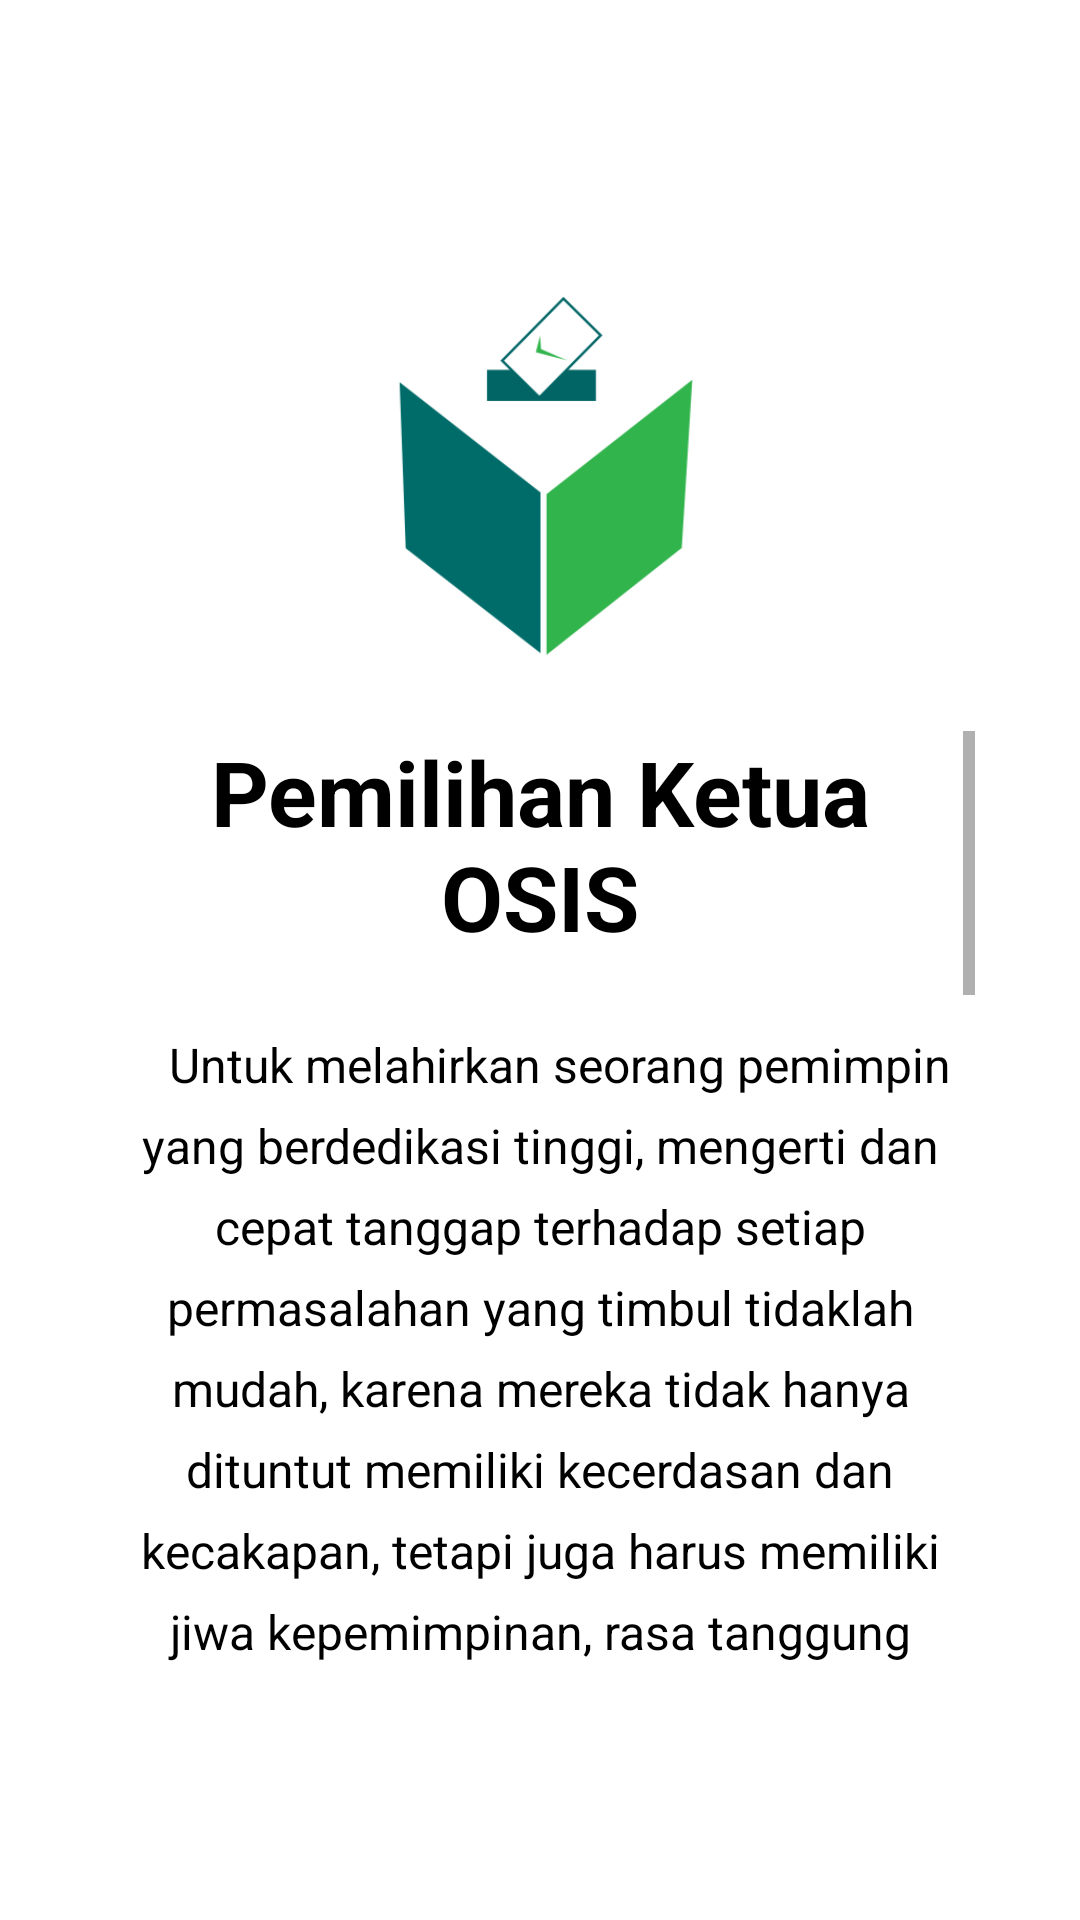

Layout XML and referenced resources for this Android screen:
<!-- AndroidManifest.xml: application theme AppTheme -->
<!-- res/layout/wizard3.xml -->
<?xml version="1.0" encoding="utf-8"?>
<LinearLayout xmlns:android="http://schemas.android.com/apk/res/android"
    xmlns:app="http://schemas.android.com/apk/res-auto"
    android:orientation="vertical" android:layout_width="match_parent"
    android:layout_height="match_parent"
    android:background="@color/putih">

    <LinearLayout
        android:orientation="vertical"
        android:layout_width="match_parent"
        android:layout_height="match_parent"
        android:layout_marginTop="50dp"
        android:layout_marginRight="20dp"
        android:layout_marginLeft="20dp"
        android:layout_marginBottom="60dp"
        android:gravity="center"
        android:background="@color/putih">

        <LinearLayout
            android:orientation="vertical"
            android:layout_width="match_parent"
            android:layout_height="match_parent">

            <LinearLayout
                android:layout_width="match_parent"
                android:layout_height="match_parent"
                android:layout_centerInParent="true"
                android:orientation="vertical"
                android:padding="15dp"
                android:gravity="center_horizontal">

                <LinearLayout
                    android:orientation="horizontal"
                    android:layout_width="match_parent"
                    android:layout_height="match_parent"
                    android:layout_weight="0.9">

                    <ImageView
                        android:id="@+id/imageView15"
                        app:srcCompat="@drawable/ikon"
                        android:layout_width="match_parent"
                        android:layout_height="match_parent"
                        android:layout_weight="0.6"
                        android:visibility="invisible"
                        android:layout_marginTop="10dp"
                        android:layout_marginBottom="10dp" />

                    <ImageView
                        android:id="@+id/imageView12"
                        app:srcCompat="@drawable/ikon"
                        android:layout_width="match_parent"
                        android:layout_height="match_parent"
                        android:layout_weight="0.4"
                        android:layout_marginTop="10dp"
                        android:layout_marginBottom="10dp" />

                    <ImageView
                        android:id="@+id/imageView16"
                        app:srcCompat="@drawable/ikon"
                        android:layout_width="match_parent"
                        android:layout_height="match_parent"
                        android:layout_weight="0.6"
                        android:visibility="invisible"
                        android:layout_marginTop="10dp"
                        android:layout_marginBottom="10dp" />
                </LinearLayout>

                <ScrollView
                    android:layout_width="match_parent"
                    android:layout_height="match_parent"
                    android:layout_weight="0.5">

                    <LinearLayout
                        android:layout_width="match_parent"
                        android:layout_height="match_parent"
                        android:orientation="vertical" >

                        <TextView
                            android:layout_width="match_parent"
                            android:layout_height="wrap_content"
                            android:text="@string/slide_4_title"
                            android:textColor="@android:color/black"
                            android:textSize="@dimen/slide_title"
                            android:textStyle="bold"
                            android:gravity="center"
                            android:layout_marginBottom="5dp" />

                        <TextView
                            android:layout_width="match_parent"
                            android:layout_height="wrap_content"
                            android:layout_marginTop="20dp"
                            android:text="@string/slide_4_desc"
                            android:textColor="@android:color/black"
                            android:textSize="@dimen/slide_desc"
                            android:lineSpacingExtra="8sp"
                            android:gravity="center_horizontal"
                            android:scrollIndicators="none"
                            android:scrollbarThumbHorizontal="@null"
                            android:scrollbarThumbVertical="@null" />
                    </LinearLayout>
                </ScrollView>

            </LinearLayout>
        </LinearLayout>

    </LinearLayout>


</LinearLayout>
<!-- resources referenced by this layout -->
<resources>
  <color name="putih">#fff</color>
  <dimen name="slide_desc">16dp</dimen>
  <dimen name="slide_title">30dp</dimen>
  <!-- drawable ikon: png bitmap (drawable, 16524 bytes) -->
  <string name="slide_4_desc">
          \t\tUntuk melahirkan seorang pemimpin yang berdedikasi tinggi, mengerti dan cepat tanggap terhadap setiap permasalahan yang timbul tidaklah mudah, karena mereka tidak hanya dituntut memiliki kecerdasan dan kecakapan, tetapi juga harus memiliki jiwa kepemimpinan, rasa tanggung jawab yang besar, dapat menjadi panutan dan mengayomi terhadap masyarakat yang dipimpinnya.\n
  	\t\tDemikian juga dengan Pengurus OSIS SMK Informatika Sumedang yang pada bulan ini akan habis masa jabatannya dan harus diganti dengan  kepengurusan yang baru. Untuk menghasilkan pemimpin yang sesuai dengan harapan kami, maka digunakanlah suatu mekanisme pemilihan pemimpin yang demokratis dan legitimit sehingga dapat diterima oleh semua anggotanya. Dengan momentum ini diharapkan akan lahir kader-kader pengurus OSIS yang berpotensi dan mampu membawa OSIS SMK Informatika Sumedang kearah yang lebih Baik, Kreatif, Inofatif dan penuh dengan kegiatan-kegiatan yang bermanfaat bagi anggotanya.\n\n
  
  TUJUAN\n
  
        		Tujuan Kegiatan Pemilihan Umum Ketua dan Wakil Ketua OSIS, yaitu :
  \nMelatih Siswa Untuk Berorganisasi.
  \nMenyalurkan Minat Siswa Untuk Berorganisasi.
  \nMeningkatkan Kreativitas Pengurus OSIS.
  \nKaderesasi Personil Pengurus OSIS.
  \nMeningkatkan Rasa Persatuan dan Kesatuan.
  
      </string>
  <string name="slide_4_title">Pemilihan Ketua OSIS</string>
  <style name="AppTheme" parent="Theme.AppCompat.Light.DarkActionBar">
          
          <item name="colorPrimary">@color/colorPrimary</item>
          <item name="colorPrimaryDark">@color/colorPrimaryDark</item>
          <item name="colorAccent">@color/colorAccent</item>
          <item name="windowNoTitle">true</item>
          <item name="windowActionBar">false</item>
  
      </style>
  <color name="colorPrimary">#31b44c</color>
  <color name="colorPrimaryDark">#006c69</color>
  <color name="colorAccent">#31b44c</color>
</resources>
